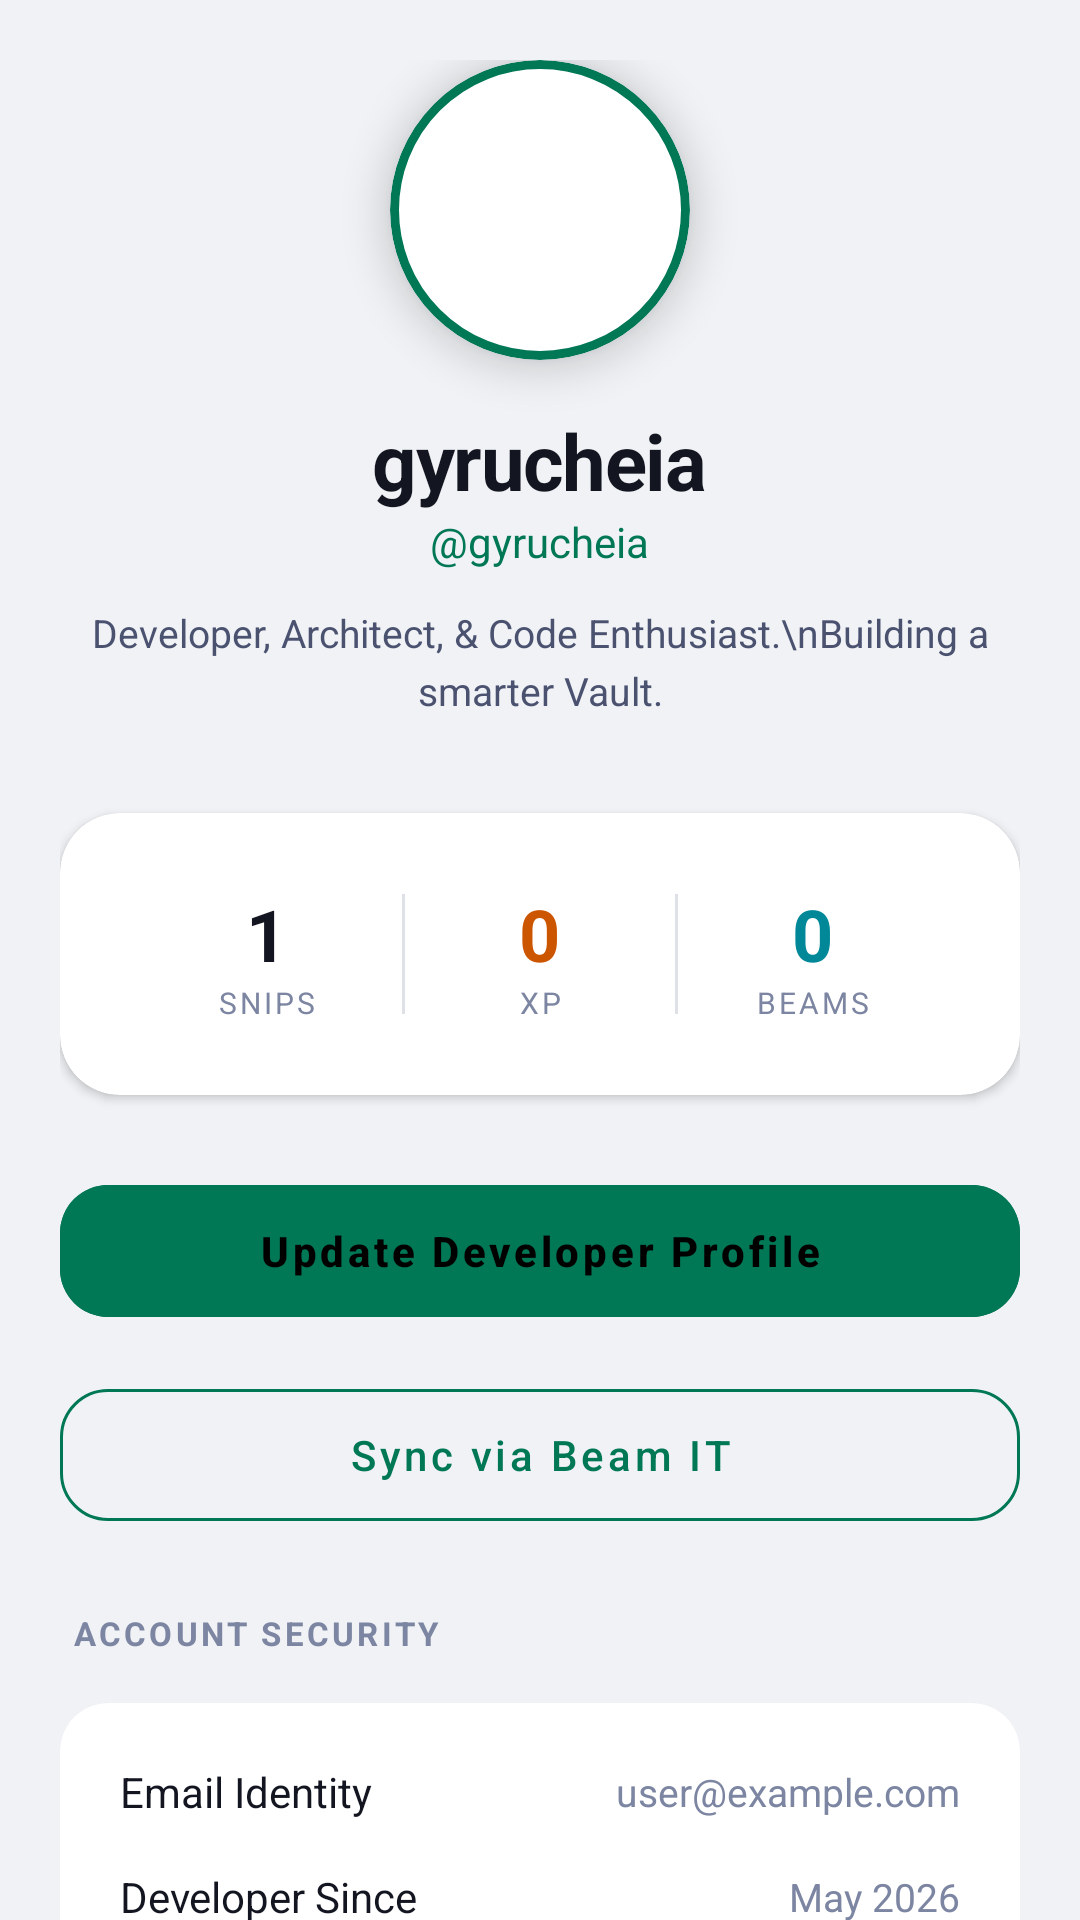

This screen was rendered from an Android layout file. Write that file and the resources it references.
<!-- AndroidManifest.xml: application theme Theme.SnipIT -->
<!-- res/layout/fragment_profile.xml -->
<?xml version="1.0" encoding="utf-8"?>
<ScrollView xmlns:android="http://schemas.android.com/apk/res/android"
    xmlns:app="http://schemas.android.com/apk/res-auto"
    android:layout_width="match_parent"
    android:layout_height="match_parent"
    android:background="@color/bg_primary"
    android:scrollbars="none">

    <LinearLayout
        android:layout_width="match_parent"
        android:layout_height="wrap_content"
        android:orientation="vertical"
        android:padding="20dp">

        
        <LinearLayout
            android:layout_width="match_parent"
            android:layout_height="wrap_content"
            android:orientation="vertical"
            android:gravity="center"
            android:layout_marginBottom="32dp">

            <com.google.android.material.card.MaterialCardView
                android:layout_width="100dp"
                android:layout_height="100dp"
                app:cardCornerRadius="50dp"
                app:cardElevation="8dp"
                app:strokeWidth="3dp"
                app:strokeColor="@color/terminal_green"
                android:layout_marginBottom="16dp">
                
                <ImageView
                    android:id="@+id/profile_avatar_img"
                    android:layout_width="match_parent"
                    android:layout_height="match_parent"
                    android:src="@mipmap/ic_launcher"
                    android:scaleType="centerCrop"/>

                <TextView
                    android:id="@+id/profile_avatar"
                    android:layout_width="match_parent"
                    android:layout_height="match_parent"
                    android:gravity="center"
                    android:text="G"
                    android:textColor="@color/black"
                    android:textSize="40sp"
                    android:textStyle="bold"
                    android:visibility="gone"/>
            </com.google.android.material.card.MaterialCardView>

            <TextView
                android:id="@+id/profile_name"
                android:layout_width="wrap_content"
                android:layout_height="wrap_content"
                android:text="gyrucheia"
                android:textColor="@color/text_primary"
                android:textSize="26sp"
                android:textStyle="bold"
                android:letterSpacing="-0.02"/>

            <TextView
                android:id="@+id/profile_handle"
                android:layout_width="wrap_content"
                android:layout_height="wrap_content"
                android:text="@gyrucheia"
                android:textColor="@color/terminal_green"
                android:textSize="14sp"
                android:layout_marginBottom="12dp"/>

            <TextView
                android:id="@+id/profile_bio"
                android:layout_width="match_parent"
                android:layout_height="wrap_content"
                android:text="Developer, Architect, &amp; Code Enthusiast.\nBuilding a smarter Vault."
                android:textColor="@color/text_secondary"
                android:textSize="13sp"
                android:gravity="center"
                android:lineSpacingExtra="4dp"/>
        </LinearLayout>

        
        <com.google.android.material.card.MaterialCardView
            android:layout_width="match_parent"
            android:layout_height="wrap_content"
            app:cardBackgroundColor="@color/bg_card"
            app:cardCornerRadius="20dp"
            app:cardElevation="2dp"
            android:layout_marginBottom="24dp">

            <LinearLayout
                android:layout_width="match_parent"
                android:layout_height="wrap_content"
                android:orientation="horizontal"
                android:padding="24dp">

                <LinearLayout android:layout_width="0dp" android:layout_height="wrap_content" android:layout_weight="1" android:orientation="vertical" android:gravity="center">
                    <TextView android:id="@+id/stat_snips" android:layout_width="wrap_content" android:layout_height="wrap_content"
                        android:text="1" android:textColor="@color/text_primary" android:textSize="24sp" android:textStyle="bold"/>
                    <TextView android:layout_width="wrap_content" android:layout_height="wrap_content"
                        android:text="SNIPS" android:textColor="@color/text_muted" android:textSize="10sp" android:letterSpacing="0.1"/>
                </LinearLayout>

                <View android:layout_width="1dp" android:layout_height="40dp" android:background="@color/border_primary" android:layout_gravity="center_vertical"/>

                <LinearLayout android:layout_width="0dp" android:layout_height="wrap_content" android:layout_weight="1" android:orientation="vertical" android:gravity="center">
                    <TextView android:id="@+id/stat_xp" android:layout_width="wrap_content" android:layout_height="wrap_content"
                        android:text="0" android:textColor="@color/syntax_orange" android:textSize="24sp" android:textStyle="bold"/>
                    <TextView android:layout_width="wrap_content" android:layout_height="wrap_content"
                        android:text="XP" android:textColor="@color/text_muted" android:textSize="10sp" android:letterSpacing="0.1"/>
                </LinearLayout>

                <View android:layout_width="1dp" android:layout_height="40dp" android:background="@color/border_primary" android:layout_gravity="center_vertical"/>

                <LinearLayout android:layout_width="0dp" android:layout_height="wrap_content" android:layout_weight="1" android:orientation="vertical" android:gravity="center">
                    <TextView android:id="@+id/stat_beams" android:layout_width="wrap_content" android:layout_height="wrap_content"
                        android:text="0" android:textColor="@color/cyber_blue" android:textSize="24sp" android:textStyle="bold"/>
                    <TextView android:layout_width="wrap_content" android:layout_height="wrap_content"
                        android:text="BEAMS" android:textColor="@color/text_muted" android:textSize="10sp" android:letterSpacing="0.1"/>
                </LinearLayout>
            </LinearLayout>
        </com.google.android.material.card.MaterialCardView>

        
        <Button
            android:id="@+id/btn_edit_profile"
            style="@style/Widget.MaterialComponents.Button.UnelevatedButton"
            android:layout_width="match_parent"
            android:layout_height="56dp"
            android:text="Update Developer Profile"
            android:textAllCaps="false"
            android:textColor="@color/black"
            android:backgroundTint="@color/terminal_green"
            app:cornerRadius="16dp"
            android:layout_marginBottom="12dp"
            android:textStyle="bold"/>

        <Button
            android:id="@+id/btn_pair_device"
            style="@style/Widget.MaterialComponents.Button.OutlinedButton"
            android:layout_width="match_parent"
            android:layout_height="56dp"
            android:text="Sync via Beam IT"
            android:textAllCaps="false"
            android:textColor="@color/terminal_green"
            app:strokeColor="@color/terminal_green"
            app:cornerRadius="16dp"
            android:layout_marginBottom="24dp"/>

        
        <TextView
            android:layout_width="match_parent"
            android:layout_height="wrap_content"
            android:text="ACCOUNT SECURITY"
            android:textColor="@color/text_muted"
            android:textSize="11sp"
            android:textStyle="bold"
            android:letterSpacing="0.1"
            android:layout_marginBottom="16dp"
            android:layout_marginStart="4dp"/>

        <com.google.android.material.card.MaterialCardView
            android:layout_width="match_parent"
            android:layout_height="wrap_content"
            app:cardBackgroundColor="@color/bg_card"
            app:cardCornerRadius="16dp"
            android:layout_marginBottom="32dp">

            <LinearLayout
                android:layout_width="match_parent"
                android:layout_height="wrap_content"
                android:orientation="vertical"
                android:padding="20dp">

                <LinearLayout android:layout_width="match_parent" android:layout_height="wrap_content" android:orientation="horizontal" android:gravity="center_vertical" android:layout_marginBottom="16dp">
                    <TextView android:layout_width="0dp" android:layout_height="wrap_content" android:layout_weight="1" android:text="Email Identity" android:textColor="@color/text_primary" android:textSize="14sp"/>
                    <TextView android:id="@+id/prof_email_val" android:layout_width="wrap_content" android:layout_height="wrap_content" android:text="user@example.com" android:textColor="@color/text_muted" android:textSize="13sp"/>
                </LinearLayout>

                <LinearLayout android:layout_width="match_parent" android:layout_height="wrap_content" android:orientation="horizontal" android:gravity="center_vertical" android:layout_marginBottom="16dp">
                    <TextView android:layout_width="0dp" android:layout_height="wrap_content" android:layout_weight="1" android:text="Developer Since" android:textColor="@color/text_primary" android:textSize="14sp"/>
                    <TextView android:id="@+id/prof_since_val" android:layout_width="wrap_content" android:layout_height="wrap_content" android:text="May 2026" android:textColor="@color/text_muted" android:textSize="13sp"/>
                </LinearLayout>

                <View android:layout_width="match_parent" android:layout_height="1dp" android:background="@color/border_primary" android:layout_marginBottom="16dp"/>

                <TextView
                    android:id="@+id/btn_logout"
                    android:layout_width="match_parent"
                    android:layout_height="wrap_content"
                    android:text="Logout"
                    android:textColor="@color/syntax_orange"
                    android:textSize="14sp"
                    android:textStyle="bold"
                    android:gravity="center"
                    android:padding="8dp"
                    android:clickable="true"
                    android:focusable="true"/>
            </LinearLayout>
        </com.google.android.material.card.MaterialCardView>

    </LinearLayout>
</ScrollView>
<!-- resources referenced by this layout -->
<resources>
  <color name="bg_card">#ffffff</color>
  <color name="bg_primary">#f0f2f5</color>
  <color name="black">#000000</color>
  <color name="border_primary">#dee2e6</color>
  <color name="cyber_blue">#008899</color>
  <color name="syntax_orange">#cc5500</color>
  <color name="terminal_green">#007755</color>
  <color name="text_muted">#7c85a1</color>
  <color name="text_primary">#131520</color>
  <color name="text_secondary">#4a5270</color>
  <style name="Theme.SnipIT" parent="Theme.MaterialComponents.DayNight.NoActionBar">
          <item name="colorPrimary">@color/terminal_green</item>
          <item name="colorPrimaryDark">@color/bg_primary</item>
          <item name="colorAccent">@color/terminal_green</item>
          <item name="android:windowBackground">@color/bg_primary</item>
          <item name="android:textColorPrimary">@color/text_primary</item>
          <item name="android:textColorSecondary">@color/text_secondary</item>
          <item name="android:statusBarColor">@color/bg_primary</item>
          <item name="android:navigationBarColor">@color/bg_secondary</item>
          <item name="android:windowLightStatusBar">true</item>
      </style>
  <color name="bg_secondary">#ffffff</color>
</resources>
